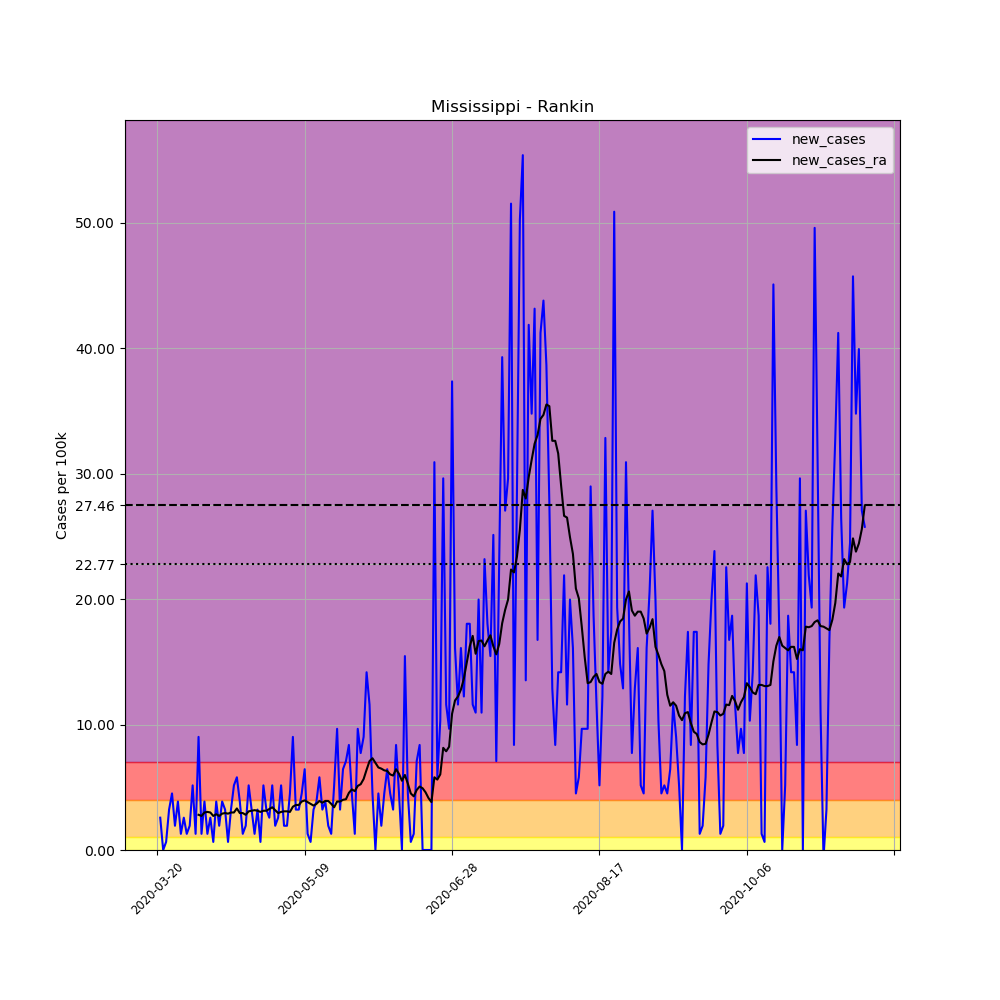

Values plotted in this chart, from the file beside it:
, date, county, state, fips, cases, deaths, COUNTY, STNAME, CTYNAME, POPESTIMATE2019, per_100k, new_cases, new_cases_ra
201496, 2020-03-20, Rankin, Mississippi, 28121, 3, 0, 121, Mississippi, Rankin, 155271, 1.932, , 
201497, 2020-03-21, Rankin, Mississippi, 28121, 7, 0, 121, Mississippi, Rankin, 155271, 4.508, 2.576, 
201498, 2020-03-22, Rankin, Mississippi, 28121, 7, 0, 121, Mississippi, Rankin, 155271, 4.508, 0.0, 
201499, 2020-03-23, Rankin, Mississippi, 28121, 8, 0, 121, Mississippi, Rankin, 155271, 5.152, 0.644, 
201500, 2020-03-24, Rankin, Mississippi, 28121, 13, 0, 121, Mississippi, Rankin, 155271, 8.372, 3.22, 
201501, 2020-03-25, Rankin, Mississippi, 28121, 20, 0, 121, Mississippi, Rankin, 155271, 12.88, 4.508, 
201502, 2020-03-26, Rankin, Mississippi, 28121, 23, 1, 121, Mississippi, Rankin, 155271, 14.81, 1.932, 
201503, 2020-03-27, Rankin, Mississippi, 28121, 29, 1, 121, Mississippi, Rankin, 155271, 18.68, 3.864, 
201504, 2020-03-28, Rankin, Mississippi, 28121, 31, 1, 121, Mississippi, Rankin, 155271, 19.97, 1.288, 
201505, 2020-03-29, Rankin, Mississippi, 28121, 35, 1, 121, Mississippi, Rankin, 155271, 22.54, 2.576, 
201506, 2020-03-30, Rankin, Mississippi, 28121, 37, 1, 121, Mississippi, Rankin, 155271, 23.83, 1.288, 
201507, 2020-03-31, Rankin, Mississippi, 28121, 40, 1, 121, Mississippi, Rankin, 155271, 25.76, 1.932, 
201508, 2020-04-01, Rankin, Mississippi, 28121, 48, 1, 121, Mississippi, Rankin, 155271, 30.91, 5.152, 
201509, 2020-04-02, Rankin, Mississippi, 28121, 50, 1, 121, Mississippi, Rankin, 155271, 32.2, 1.288, 
201510, 2020-04-03, Rankin, Mississippi, 28121, 64, 1, 121, Mississippi, Rankin, 155271, 41.22, 9.016, 2.806
201511, 2020-04-04, Rankin, Mississippi, 28121, 66, 1, 121, Mississippi, Rankin, 155271, 42.51, 1.288, 2.714
201512, 2020-04-05, Rankin, Mississippi, 28121, 72, 1, 121, Mississippi, Rankin, 155271, 46.37, 3.864, 2.99
201513, 2020-04-06, Rankin, Mississippi, 28121, 74, 1, 121, Mississippi, Rankin, 155271, 47.66, 1.288, 3.036
201514, 2020-04-07, Rankin, Mississippi, 28121, 78, 1, 121, Mississippi, Rankin, 155271, 50.23, 2.576, 2.99
201515, 2020-04-08, Rankin, Mississippi, 28121, 79, 2, 121, Mississippi, Rankin, 155271, 50.88, 0.644, 2.714
201516, 2020-04-09, Rankin, Mississippi, 28121, 85, 2, 121, Mississippi, Rankin, 155271, 54.74, 3.864, 2.852
201517, 2020-04-10, Rankin, Mississippi, 28121, 88, 2, 121, Mississippi, Rankin, 155271, 56.68, 1.932, 2.714
201518, 2020-04-11, Rankin, Mississippi, 28121, 94, 2, 121, Mississippi, Rankin, 155271, 60.54, 3.864, 2.898
201519, 2020-04-12, Rankin, Mississippi, 28121, 99, 2, 121, Mississippi, Rankin, 155271, 63.76, 3.22, 2.944
201520, 2020-04-13, Rankin, Mississippi, 28121, 100, 2, 121, Mississippi, Rankin, 155271, 64.4, 0.644, 2.898
201521, 2020-04-14, Rankin, Mississippi, 28121, 105, 2, 121, Mississippi, Rankin, 155271, 67.62, 3.22, 2.99
201522, 2020-04-15, Rankin, Mississippi, 28121, 113, 2, 121, Mississippi, Rankin, 155271, 72.78, 5.152, 2.99
201523, 2020-04-16, Rankin, Mississippi, 28121, 122, 2, 121, Mississippi, Rankin, 155271, 78.57, 5.796, 3.312
201524, 2020-04-17, Rankin, Mississippi, 28121, 128, 2, 121, Mississippi, Rankin, 155271, 82.44, 3.864, 2.944
201525, 2020-04-18, Rankin, Mississippi, 28121, 130, 2, 121, Mississippi, Rankin, 155271, 83.72, 1.288, 2.944
201526, 2020-04-19, Rankin, Mississippi, 28121, 133, 2, 121, Mississippi, Rankin, 155271, 85.66, 1.932, 2.806
201527, 2020-04-20, Rankin, Mississippi, 28121, 141, 2, 121, Mississippi, Rankin, 155271, 90.81, 5.152, 3.082
201528, 2020-04-21, Rankin, Mississippi, 28121, 146, 4, 121, Mississippi, Rankin, 155271, 94.03, 3.22, 3.128
201529, 2020-04-22, Rankin, Mississippi, 28121, 148, 4, 121, Mississippi, Rankin, 155271, 95.32, 1.288, 3.174
201530, 2020-04-23, Rankin, Mississippi, 28121, 153, 4, 121, Mississippi, Rankin, 155271, 98.54, 3.22, 3.128
201531, 2020-04-24, Rankin, Mississippi, 28121, 154, 4, 121, Mississippi, Rankin, 155271, 99.18, 0.644, 3.036
201532, 2020-04-25, Rankin, Mississippi, 28121, 162, 5, 121, Mississippi, Rankin, 155271, 104.3, 5.152, 3.128
201533, 2020-04-26, Rankin, Mississippi, 28121, 167, 5, 121, Mississippi, Rankin, 155271, 107.6, 3.22, 3.128
201534, 2020-04-27, Rankin, Mississippi, 28121, 171, 5, 121, Mississippi, Rankin, 155271, 110.1, 2.576, 3.266
201535, 2020-04-28, Rankin, Mississippi, 28121, 179, 5, 121, Mississippi, Rankin, 155271, 115.3, 5.152, 3.404
201536, 2020-04-29, Rankin, Mississippi, 28121, 182, 5, 121, Mississippi, Rankin, 155271, 117.2, 1.932, 3.174
201537, 2020-04-30, Rankin, Mississippi, 28121, 186, 5, 121, Mississippi, Rankin, 155271, 119.8, 2.576, 2.944
201538, 2020-05-01, Rankin, Mississippi, 28121, 194, 5, 121, Mississippi, Rankin, 155271, 124.9, 5.152, 3.036
201539, 2020-05-02, Rankin, Mississippi, 28121, 197, 5, 121, Mississippi, Rankin, 155271, 126.9, 1.932, 3.082
201540, 2020-05-03, Rankin, Mississippi, 28121, 200, 6, 121, Mississippi, Rankin, 155271, 128.8, 1.932, 3.082
201541, 2020-05-04, Rankin, Mississippi, 28121, 207, 6, 121, Mississippi, Rankin, 155271, 133.3, 4.508, 3.036
201542, 2020-05-05, Rankin, Mississippi, 28121, 221, 6, 121, Mississippi, Rankin, 155271, 142.3, 9.016, 3.45
201543, 2020-05-06, Rankin, Mississippi, 28121, 226, 6, 121, Mississippi, Rankin, 155271, 145.6, 3.22, 3.588
201544, 2020-05-07, Rankin, Mississippi, 28121, 231, 6, 121, Mississippi, Rankin, 155271, 148.8, 3.22, 3.588
201545, 2020-05-08, Rankin, Mississippi, 28121, 238, 6, 121, Mississippi, Rankin, 155271, 153.3, 4.508, 3.864
201546, 2020-05-09, Rankin, Mississippi, 28121, 248, 6, 121, Mississippi, Rankin, 155271, 159.7, 6.44, 3.956
201547, 2020-05-10, Rankin, Mississippi, 28121, 250, 6, 121, Mississippi, Rankin, 155271, 161, 1.288, 3.818
201548, 2020-05-11, Rankin, Mississippi, 28121, 251, 6, 121, Mississippi, Rankin, 155271, 161.7, 0.644, 3.68
201549, 2020-05-12, Rankin, Mississippi, 28121, 256, 6, 121, Mississippi, Rankin, 155271, 164.9, 3.22, 3.542
201550, 2020-05-13, Rankin, Mississippi, 28121, 262, 6, 121, Mississippi, Rankin, 155271, 168.7, 3.864, 3.68
201551, 2020-05-14, Rankin, Mississippi, 28121, 271, 6, 121, Mississippi, Rankin, 155271, 174.5, 5.796, 3.91
201552, 2020-05-15, Rankin, Mississippi, 28121, 276, 6, 121, Mississippi, Rankin, 155271, 177.8, 3.22, 3.772
201553, 2020-05-16, Rankin, Mississippi, 28121, 282, 6, 121, Mississippi, Rankin, 155271, 181.6, 3.864, 3.91
201554, 2020-05-17, Rankin, Mississippi, 28121, 285, 6, 121, Mississippi, Rankin, 155271, 183.6, 1.932, 3.91
201555, 2020-05-18, Rankin, Mississippi, 28121, 287, 6, 121, Mississippi, Rankin, 155271, 184.8, 1.288, 3.68
... 181 more rows
